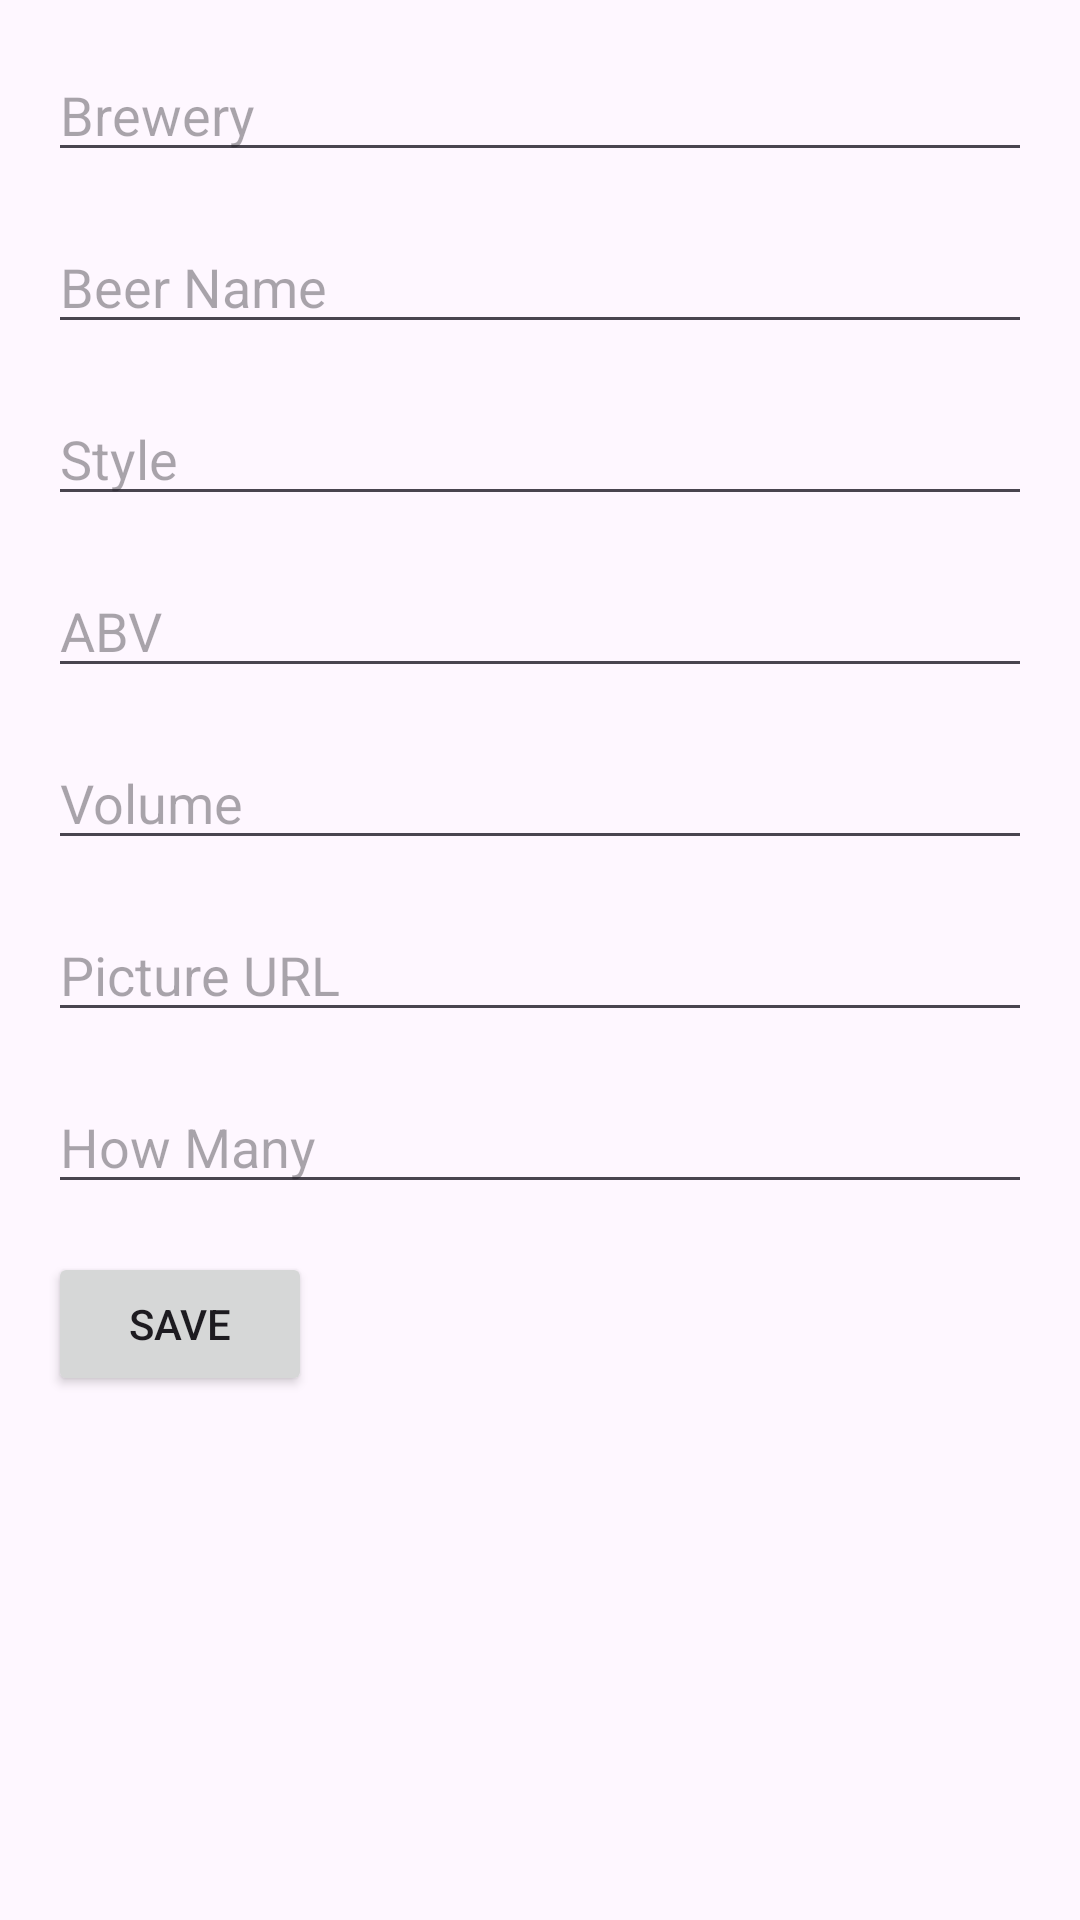

The Android layout XML behind this screen, and the referenced resources:
<!-- AndroidManifest.xml: application theme Theme.ObligatoriskOpgave -->
<!-- res/layout/fragment_edit_beer_details.xml -->
<?xml version="1.0" encoding="utf-8"?>
<androidx.core.widget.NestedScrollView xmlns:android="http://schemas.android.com/apk/res/android"
    android:layout_width="match_parent"
    android:layout_height="match_parent"
    android:fillViewport="true">

    <RelativeLayout
        android:layout_width="match_parent"
        android:layout_height="wrap_content"
        android:padding="16dp">

        <EditText
            android:id="@+id/editTextBrewery"
            android:layout_width="match_parent"
            android:layout_height="wrap_content"
            android:hint="Brewery"
            android:imeOptions="actionNext"
            android:inputType="text"
            android:singleLine="true" />

        <EditText
            android:id="@+id/editTextName"
            android:layout_width="match_parent"
            android:layout_height="wrap_content"
            android:layout_below="@id/editTextBrewery"
            android:layout_marginTop="16dp"
            android:hint="Beer Name"
            android:imeOptions="actionNext"
            android:inputType="text"
            android:singleLine="true" />

        <EditText
            android:id="@+id/editTextStyle"
            android:layout_width="match_parent"
            android:layout_height="wrap_content"
            android:layout_below="@id/editTextName"
            android:layout_marginTop="16dp"
            android:hint="Style"
            android:imeOptions="actionNext"
            android:inputType="text"
            android:singleLine="true" />

        <EditText
            android:id="@+id/editTextABV"
            android:layout_width="match_parent"
            android:layout_height="wrap_content"
            android:layout_below="@id/editTextStyle"
            android:layout_marginTop="16dp"
            android:hint="ABV"
            android:imeOptions="actionNext"
            android:inputType="numberDecimal"
            android:singleLine="true" />

        <EditText
            android:id="@+id/editTextVolume"
            android:layout_width="match_parent"
            android:layout_height="wrap_content"
            android:layout_below="@id/editTextABV"
            android:layout_marginTop="16dp"
            android:hint="Volume"
            android:imeOptions="actionNext"
            android:inputType="numberDecimal"
            android:singleLine="true" />

        <EditText
            android:id="@+id/editTextPictureUrl"
            android:layout_width="match_parent"
            android:layout_height="wrap_content"
            android:layout_below="@id/editTextVolume"
            android:layout_marginTop="16dp"
            android:hint="Picture URL"
            android:imeOptions="actionNext"
            android:inputType="text"
            android:singleLine="true" />

        <EditText
            android:id="@+id/editTextHowMany"
            android:layout_width="match_parent"
            android:layout_height="wrap_content"
            android:layout_below="@id/editTextPictureUrl"
            android:layout_marginTop="16dp"
            android:hint="How Many"
            android:imeOptions="actionDone"
            android:inputType="number"
            android:singleLine="true" />

        <Button
            android:id="@+id/buttonSave"
            android:layout_width="wrap_content"
            android:layout_height="wrap_content"
            android:layout_below="@id/editTextHowMany"
            android:layout_marginTop="16dp"
            android:text="Save" />

    </RelativeLayout>

</androidx.core.widget.NestedScrollView>
<!-- resources referenced by this layout -->
<resources>
  <style name="Theme.ObligatoriskOpgave" parent="Base.Theme.ObligatoriskOpgave" />
  <style name="Base.Theme.ObligatoriskOpgave" parent="Theme.Material3.DayNight.NoActionBar">
          
          
      </style>
</resources>
